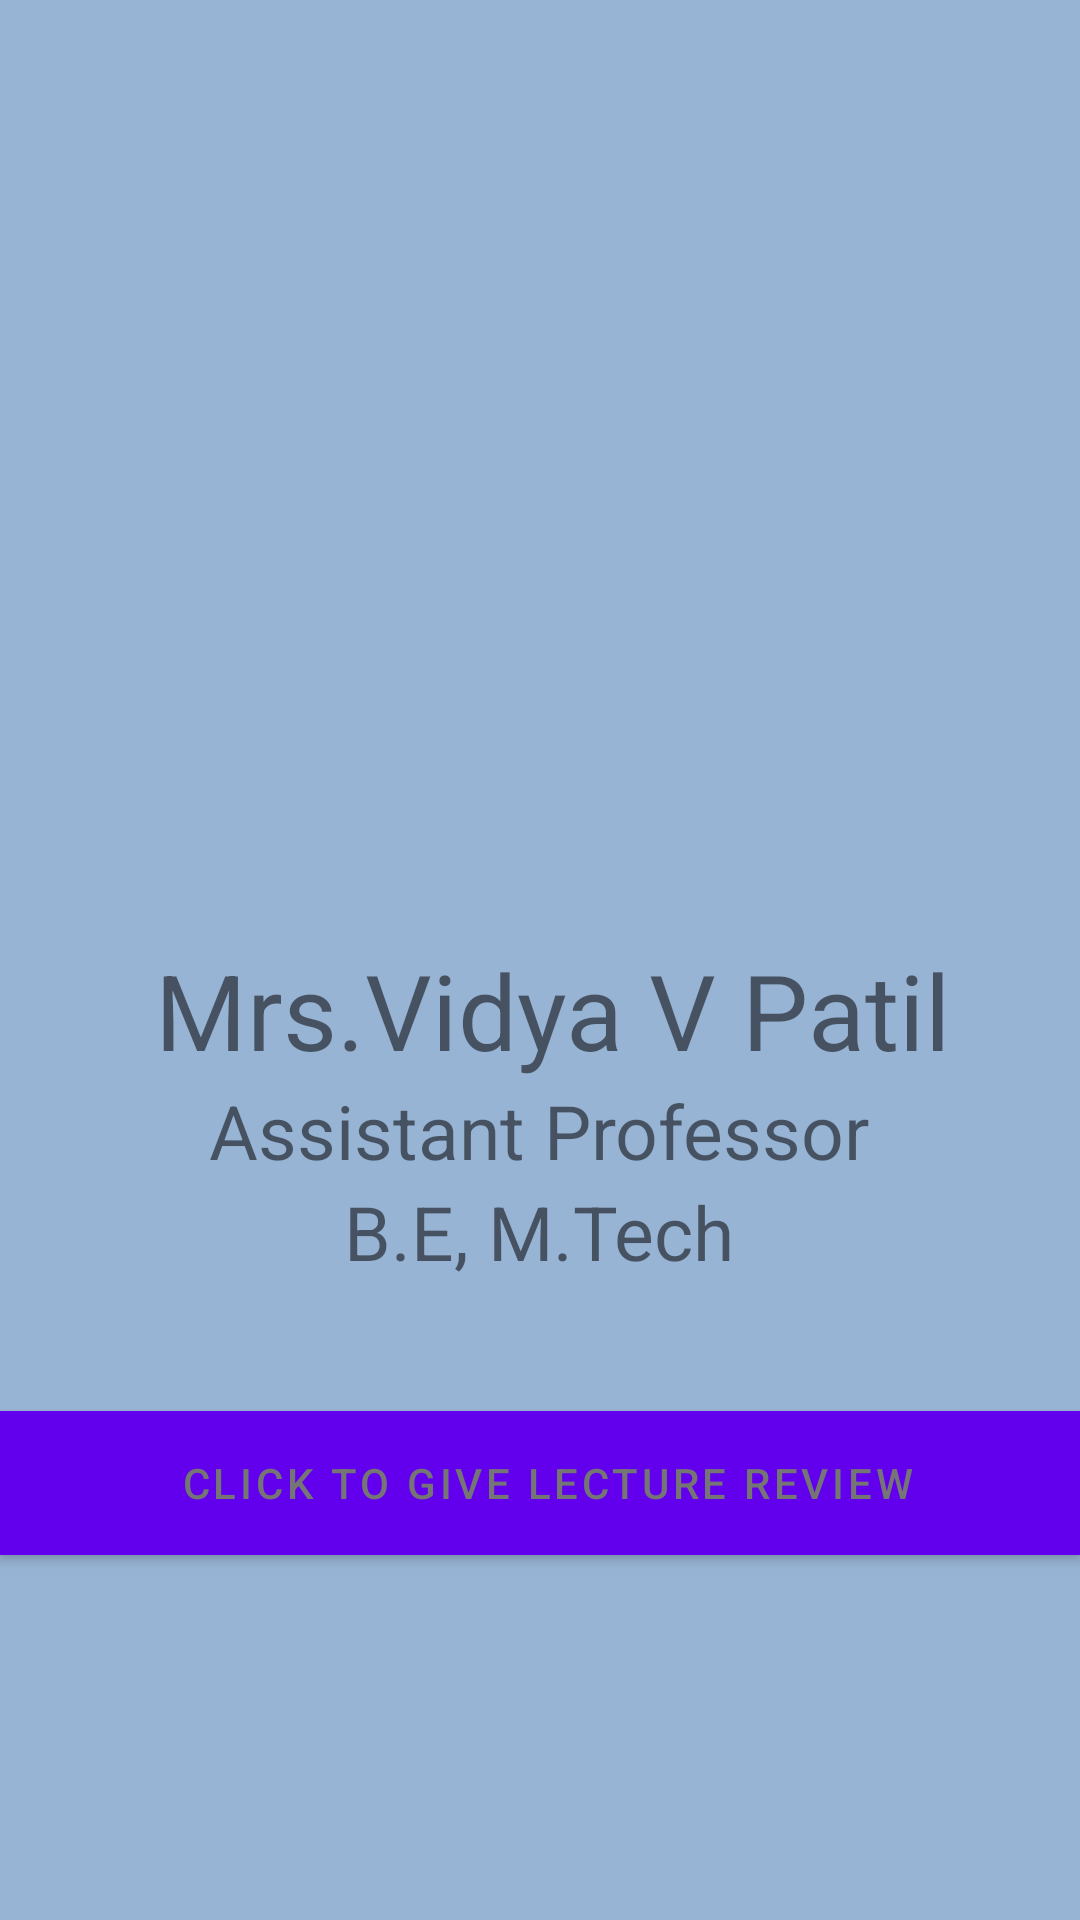

Here is an Android app screen rendered from its layout file. Give the layout XML and the strings, colors and styles it references.
<!-- AndroidManifest.xml: application theme Theme.APS -->
<!-- res/layout/fragment_five.xml -->
<?xml version="1.0" encoding="utf-8"?>
<androidx.constraintlayout.widget.ConstraintLayout xmlns:android="http://schemas.android.com/apk/res/android"
    android:layout_width="match_parent"
    android:layout_height="match_parent"
    xmlns:app="http://schemas.android.com/apk/res-auto"
    xmlns:tools="http://schemas.android.com/tools"
    android:background="@color/Cerulean_Blue">

    <ImageView
        android:id="@+id/imageView2"
        android:layout_width="414dp"
        android:layout_height="219dp"
        android:src="@drawable/img_8"
        app:layout_constraintBottom_toBottomOf="parent"
        app:layout_constraintEnd_toEndOf="parent"
        app:layout_constraintHorizontal_bias="0.666"
        app:layout_constraintStart_toStartOf="parent"
        app:layout_constraintTop_toTopOf="parent"
        app:layout_constraintVertical_bias="0.134" />

    <Button
        android:id="@+id/btn5"
        android:layout_width="match_parent"
        android:layout_height="wrap_content"
        android:background="@color/white"
        android:shadowColor="@color/white"
        android:text=" Click to give Lecture Review"
        android:textColor="#757575"
        app:layout_constraintBottom_toBottomOf="parent"
        app:layout_constraintEnd_toEndOf="parent"
        app:layout_constraintHorizontal_bias="0.0"
        app:layout_constraintStart_toStartOf="parent"
        app:layout_constraintTop_toBottomOf="@+id/linearLayout"
        app:layout_constraintVertical_bias="0.262"
        tools:ignore="MissingConstraints" />

    <LinearLayout
        android:id="@+id/linearLayout"
        app:layout_constraintBottom_toBottomOf="parent"
        app:layout_constraintEnd_toEndOf="parent"
        app:layout_constraintHorizontal_bias="0.0"
        app:layout_constraintStart_toStartOf="parent"
        app:layout_constraintTop_toBottomOf="@+id/imageView2"
        app:layout_constraintVertical_bias="0.152"
        android:layout_width="match_parent"
        android:layout_height="wrap_content"
        android:background="@color/Cerulean_Blue"
        android:gravity="center"
        android:orientation="vertical"
        tools:layout_editor_absoluteX="16dp"
        tools:layout_editor_absoluteY="302dp">

        <TextView
            android:id="@+id/textView3"
            android:layout_width="wrap_content"
            android:layout_height="wrap_content"
            android:layout_weight="1"
            android:fontFamily="Times"
            android:text=" Mrs.Vidya V Patil"
            android:textSize="35sp"
            tools:fontFamily="sans-serif-black" />
        <TextView
            android:id="@+id/textView4"
            android:layout_width="wrap_content"
            android:layout_height="wrap_content"
            android:layout_weight="1"
            android:fontFamily="Times"
            android:text=" Assistant Professor "
            android:textSize="25sp"
            tools:fontFamily="sans-serif-medium" />

        <TextView
            android:id="@+id/textView5"
            android:layout_width="wrap_content"
            android:layout_height="wrap_content"
            android:layout_weight="1"
            android:text="B.E, M.Tech"
            android:textSize="25sp"
            tools:fontFamily="sans-serif-medium" />
    </LinearLayout>
</androidx.constraintlayout.widget.ConstraintLayout>
<!-- resources referenced by this layout -->
<resources>
  <color name="Cerulean_Blue">#98B4D4</color>
  <color name="white">#FFFFFFFF</color>
  <style name="Theme.APS" parent="Theme.MaterialComponents.DayNight.DarkActionBar">
          
          <item name="colorPrimary">@color/purple_500</item>
          <item name="colorPrimaryVariant">@color/purple_700</item>
          <item name="colorOnPrimary">@color/white</item>
          
          <item name="colorSecondary">@color/teal_200</item>
          <item name="colorSecondaryVariant">@color/teal_700</item>
          <item name="colorOnSecondary">@color/black</item>
          
          <item name="android:statusBarColor" tools:targetApi="l">?attr/colorPrimaryVariant</item>
          <item name="android:itemBackground">@color/white</item>
  
          
      </style>
  <color name="purple_500">#FF6200EE</color>
  <color name="purple_700">#FF3700B3</color>
  <color name="teal_200">#FF03DAC5</color>
  <color name="teal_700">#FF018786</color>
  <color name="black">#FF000000</color>
</resources>
